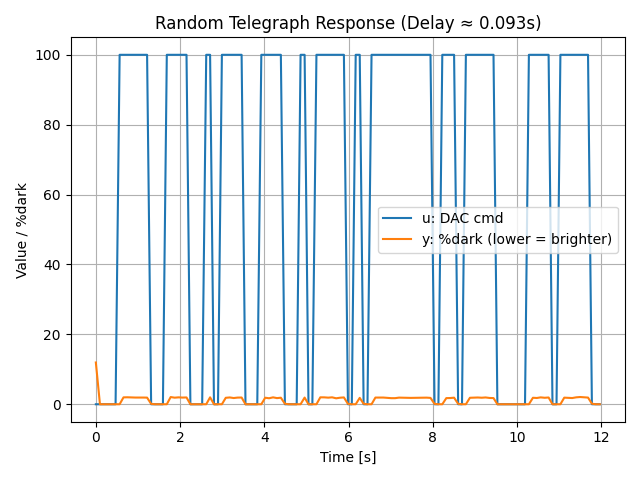

The table this chart was drawn from, first rows:
t_s, u_cmd, y_dark_pct
1.6871003026608378e-05, 0.0, 11.95
0.0974, 0.0, 0.0
0.1887, 0.0, 0.0
0.2845, 0.0, 0.0
0.3764, 0.0, 0.0
0.4685, 0.0, 0.0
0.5646, 100.0, 0.0
0.6565, 100.0, 1.965
0.7485, 100.0, 1.993
0.8445, 100.0, 1.958
0.9365, 100.0, 1.917
1.029, 100.0, 1.931
1.124, 100.0, 1.917
1.216, 100.0, 1.896
1.313, 0.0, 0.1042
1.404, 0.0, 0.0
1.497, 0.0, 0.0
1.592, 0.0, 0.0
1.685, 100.0, 0.0
1.777, 100.0, 2.056
1.873, 100.0, 1.882
1.965, 100.0, 1.972
2.057, 100.0, 1.91
2.153, 100.0, 1.944
2.245, 0.0, 0.0
2.337, 0.0, 0.0
2.433, 0.0, 0.0
2.525, 0.0, 0.0
2.621, 100.0, 0.0
2.713, 100.0, 1.979
2.805, 0.0, 0.0
2.901, 0.0, 0.0
2.993, 100.0, 0.0
3.085, 100.0, 1.847
3.181, 100.0, 1.944
3.273, 100.0, 1.778
3.365, 100.0, 1.903
3.461, 100.0, 1.924
3.553, 0.0, 0.0
3.649, 0.0, 0.0
3.741, 0.0, 0.0
3.833, 0.0, 0.0
3.929, 100.0, 0.0
4.021, 100.0, 1.868
4.113, 100.0, 1.715
4.209, 100.0, 1.972
4.301, 100.0, 1.757
4.393, 100.0, 1.868
4.489, 0.0, 0.1389
4.581, 0.0, 0.0
4.677, 0.0, 0.0
4.769, 0.0, 0.0
4.861, 100.0, 0.0
4.957, 100.0, 1.91
5.049, 0.0, 0.0
5.141, 0.0, 0.0
5.237, 100.0, 0.0
5.329, 100.0, 1.979
5.422, 100.0, 1.972
5.517, 100.0, 1.889
... 69 more rows
